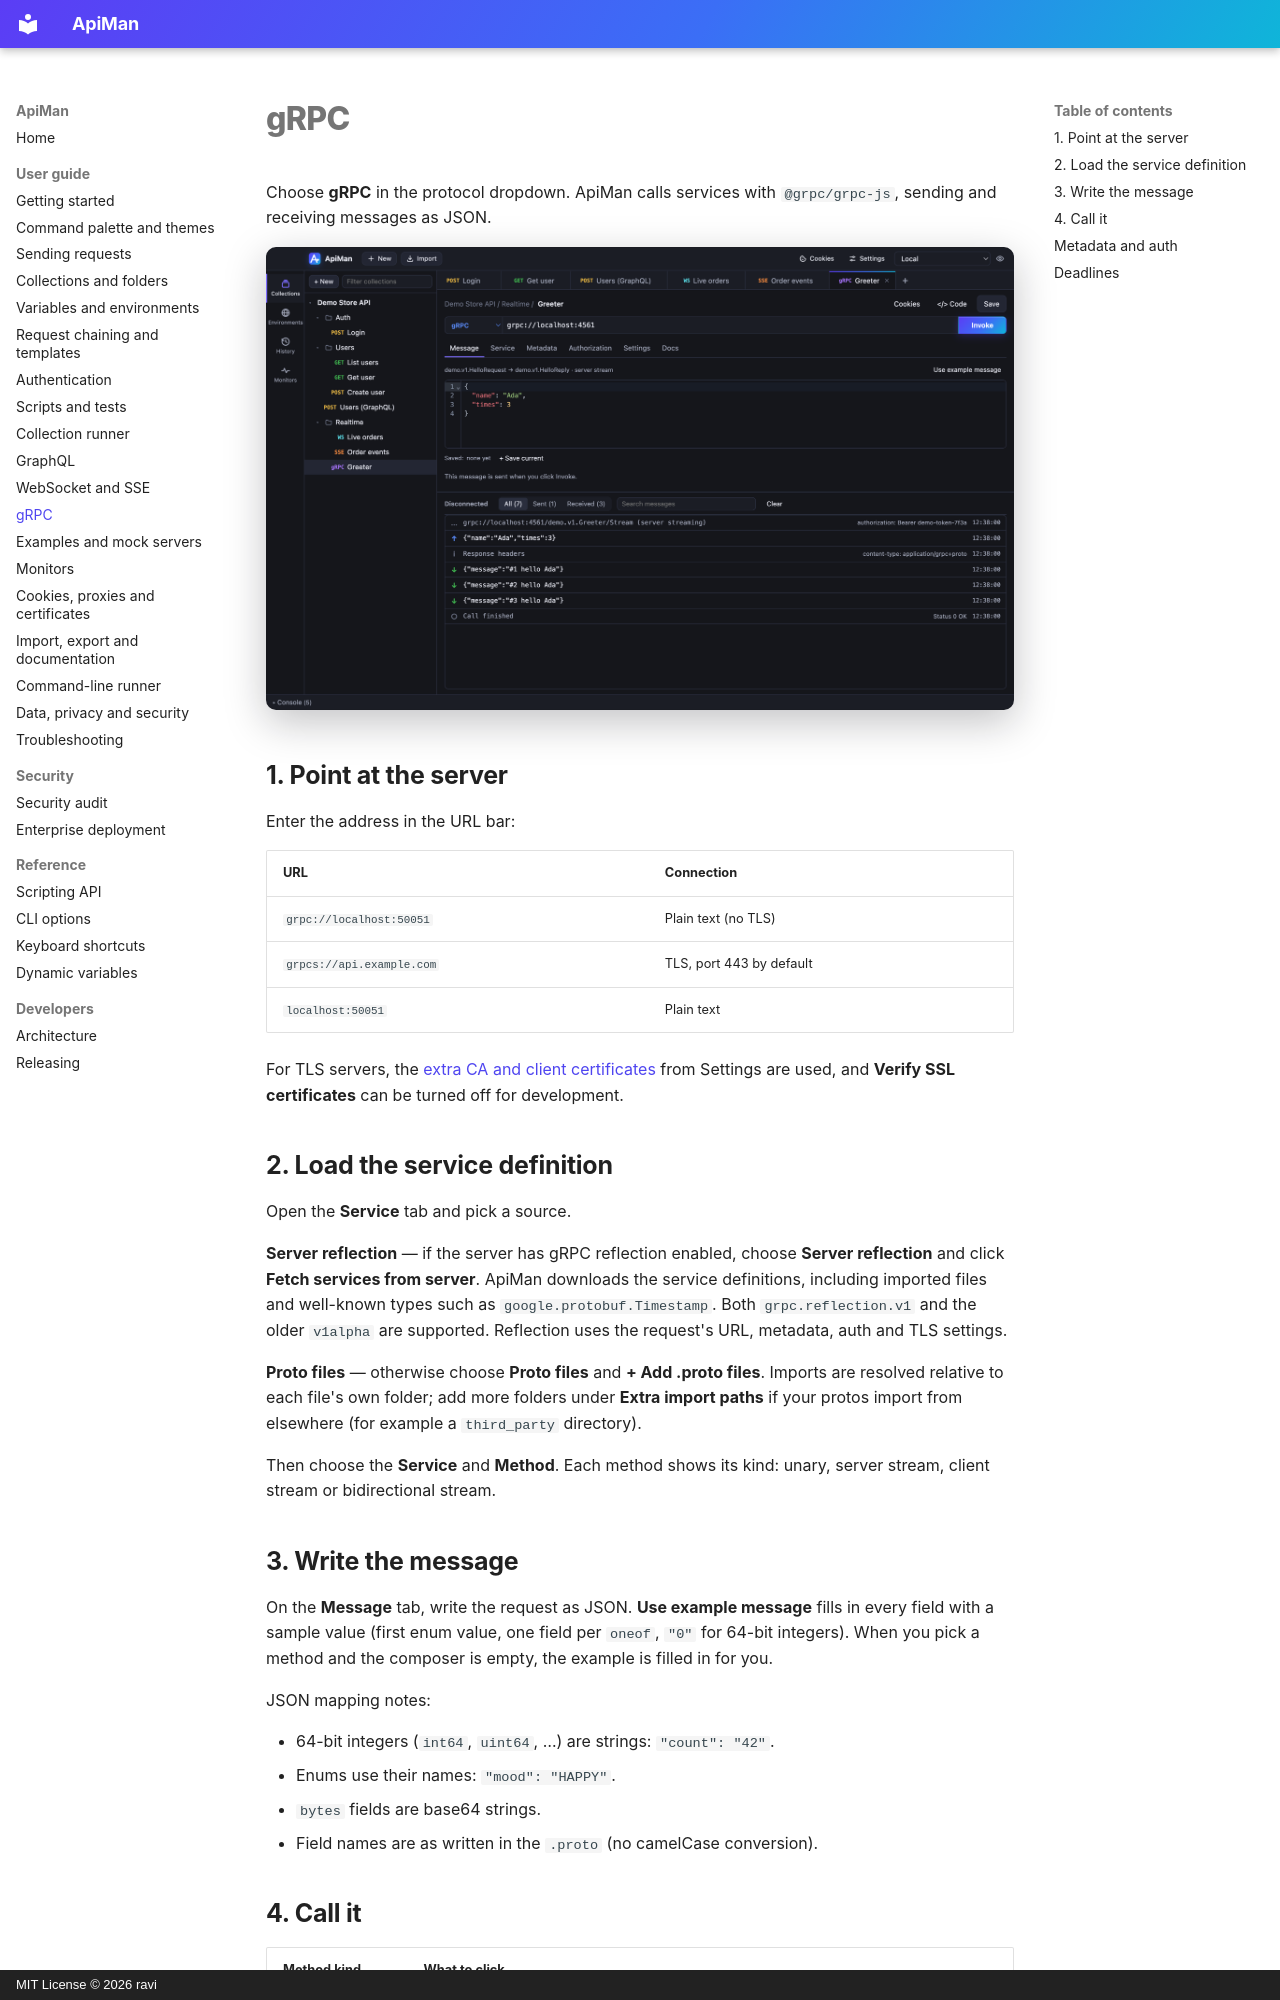

repository: gkravi/apiman · page: grpc/index.html · generator: mkdocs · copyright: MIT License © 2026 ravi

# gRPC

Choose **gRPC** in the protocol dropdown. ApiMan calls services with `@grpc/grpc-js`, sending and
receiving messages as JSON.

![gRPC server-streaming call](images/grpc.png)

## 1. Point at the server

Enter the address in the URL bar:

| URL | Connection |
|---|---|
| `grpc://localhost:50051` | Plain text (no TLS) |
| `grpcs://api.example.com` | TLS, port 443 by default |
| `localhost:50051` | Plain text |

For TLS servers, the [extra CA and client certificates](network.md#certificates) from Settings are
used, and **Verify SSL certificates** can be turned off for development.

## 2. Load the service definition

Open the **Service** tab and pick a source.

**Server reflection** — if the server has gRPC reflection enabled, choose **Server reflection** and
click **Fetch services from server**. ApiMan downloads the service definitions, including imported
files and well-known types such as `google.protobuf.Timestamp`. Both `grpc.reflection.v1` and the
older `v1alpha` are supported. Reflection uses the request's URL, metadata, auth and TLS settings.

**Proto files** — otherwise choose **Proto files** and **+ Add .proto files**. Imports are resolved
relative to each file's own folder; add more folders under **Extra import paths** if your protos import
from elsewhere (for example a `third_party` directory).

Then choose the **Service** and **Method**. Each method shows its kind: unary, server stream,
client stream or bidirectional stream.

## 3. Write the message

On the **Message** tab, write the request as JSON. **Use example message** fills in every field with
a sample value (first enum value, one field per `oneof`, `"0"` for 64-bit integers). When you pick a
method and the composer is empty, the example is filled in for you.

JSON mapping notes:

- 64-bit integers (`int64`, `uint64`, …) are strings: `"count": "42"`.
- Enums use their names: `"mood": "HAPPY"`.
- `bytes` fields are base64 strings.
- Field names are as written in the `.proto` (no camelCase conversion).
